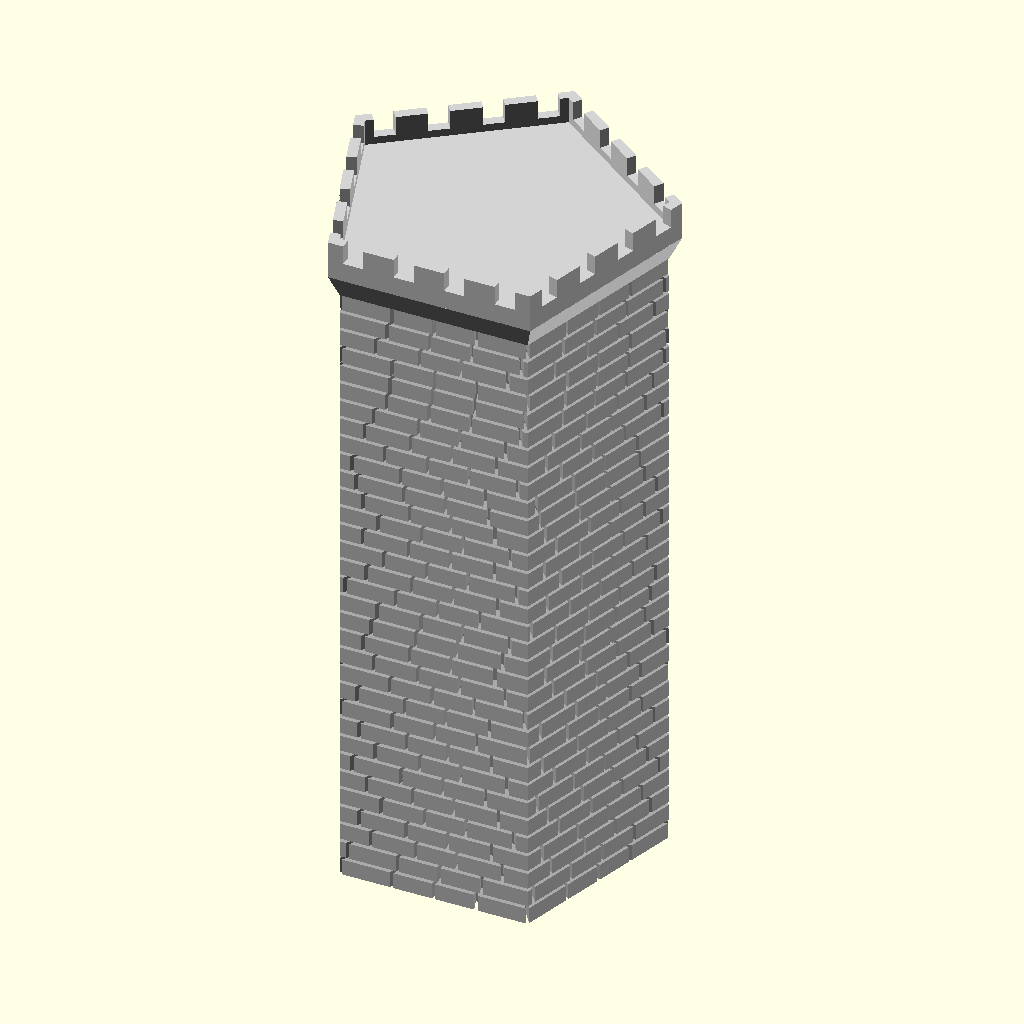
Cell 1 — every parameter at its default value.
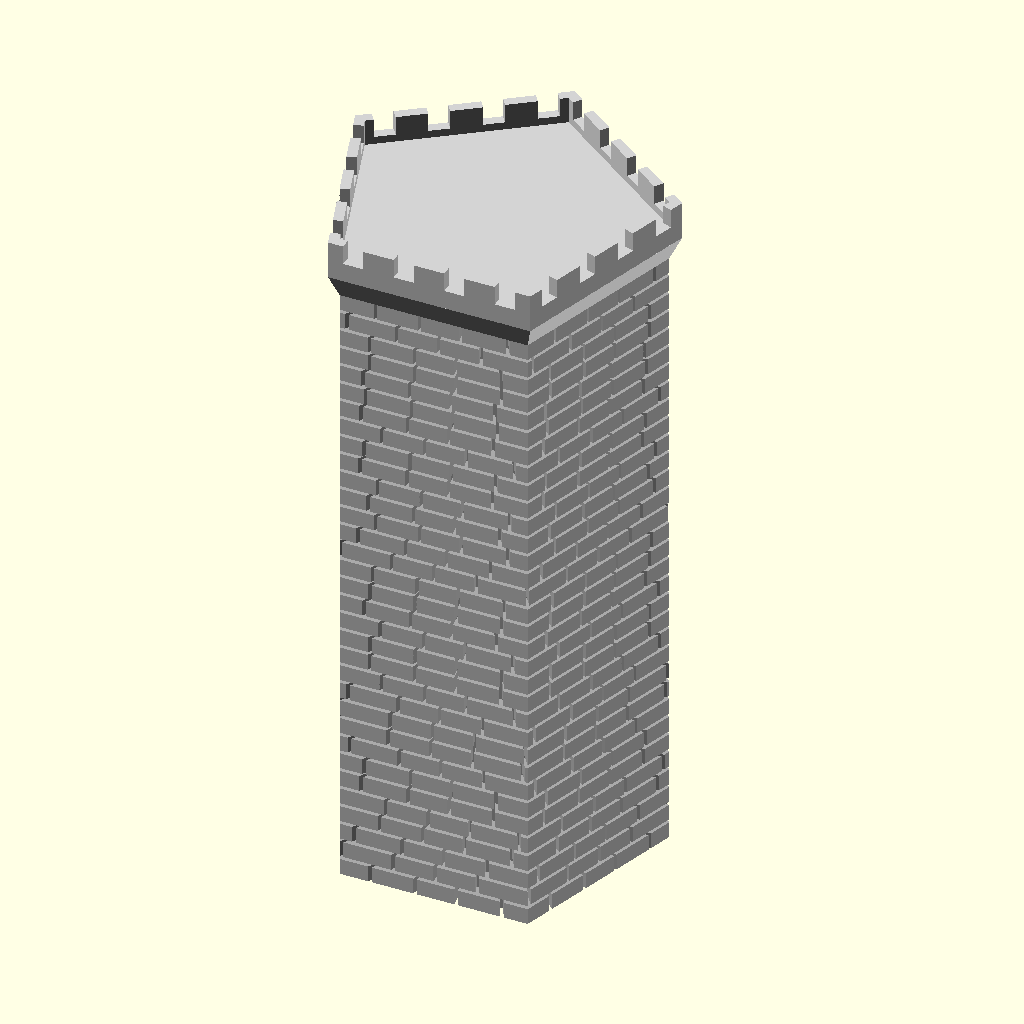
Cell 2: random_seed = 400 (everything else at default).
The same orthographic view direction (rotation 55°, 0°, 25°; colour scheme Cornfield) for every cell, with the view re-fitted per cell, so scale and position can differ between cells.
OpenSCAD source file Dev testing/test wall texture.scad:
/*----------------------------------------------------------------------------*/
/*  Fort Generator v1                                                         */
/*  based on Castle Generator from http://www.thingiverse.com/thing:1612651   */
/*  Created by Ziv Botzer                                                     */
/*  zivbot@gmail.com                                                          */
/*  License: Creative Commons - Attribution - Non-Commercial - Share Alike    */

/*  21.6.2016 First version on Thingiverse                                    */
/*----------------------------------------------------------------------------*/

// preview[view:south east, tilt:top diagonal]

// Master switch for details (windows, decorations...) - keep it off while you calibrate
generate_details = "No"; // [Yes, No]
// Variations - change it for a different results
random_seed = 40; // [1:1:400]
// Should each corner have a tower?
probability_of_towers = 1; // [0:0.1:1]
// Should a tower have turrets?
probability_of_turrets = 0.5; // [0:0.1:1]
// Maximum number of turrets per tower
max_number_of_turrets = 2;  // [0:1:5]

/* [Walls] */
wall_height = 40; // [10:1:140]
wall_diameter = 80; // [20:5:200]
wall_sides = 5; // [4,5,6,8,12,60,0:Random]
wall_thickness = 6; // [4:1:40]

/* [Towers and Turrets] */
// Height (without roof)  (0 = Random)
towers_height = 40;  // [0:1:150]
// Width  (0 = Random)
towers_width = 20; // [0:1:100]
// How many sides/facets for towers
towers_number_of_sides = 0; // [4,5,6,8,12,60,0:Random]
// Towers roof types
towers_roof_type = 0; // [1:Pointed,2:Flat,3:Flat+Point,0:Random]

// Turrets roof types
turrets_roof_type = 0; // [1:Pointed,2:Flat,3:Flat+Point,0:Random]

// Ratio of children turrets to parent (0.1 - very narrow, 0.9 - very wide)
turrets_width_ratio = 0.7; // [0.1:0.1:2]
// Ratio of children turrets to parent (0.1 - very narrow, 0.9 - very wide)
turrets_height_ratio = 0.5; // [0.1:0.1:2]


/* [Decorations] */
//
generate_windows = "Yes"; // [Yes, No]
// Rings, archers slots, etc.
generate_roof_decorations = "Yes"; // [Yes, No]
// Generate corbel decoration beneath turrets?
generate_corbels = "Yes"; // [Yes, No]
// (Extremely geometry intensive!! and not very effective when printing small)
generate_bricks = "No"; // [Yes, No]

/* [Decorations: Windows] */
// How many windows to scatter (1 = everywhere)
window_coverage = 0.15; // [0.02:0.02:1]
// Height of each floor (also determines gate structure)
floor_height = 3; // [1:0.5:20]
// Width of windows (default 2.5)
window_width_base = 1.2; // [1:0.1:10]

/* [Decorations: Bricks] */
// Height of the bricks
brick_height = 1.5; // [1:0.1:3]
// Width of the bricks
brick_horz = 8; // [1:0.5:20]
// Width of mortar between the bricks
brick_space = 0.2; // [0.2:0.1:2]
// Depth of spacing between the bricks !this is an overhang - keep it tiny!
brick_space_depth = 0.1; // [0.1:0.05:1]

/* [Partial Generation] */
// Use to separate STLs for rendering
what_to_generate = 1; // [1:Everything,3:Structures only,4:Roofs only]


/* [Hidden] */

// Pointed roofs - tall or low? 
roof_pointed_ratio = 1.8; // [0.4:0.2:4]


// Symmetry for all other levels !Double complexity!
next_levels_symmetry = "No"; // [Yes, No] 

// Flag poles are more likely to mess up the print than look nice, so they're permanently off
generate_flag_poles = "No"; // [Yes, No]

// More constants
sides_predef=[4,5,6,8,12,60]; // possible number of sides per polygon
$fn = 10; // Basic resolution (hardly affects anything, controlled locally)
overlap = 0.01; // used to make sure union/difference give nice results

roof_flat_extend_ratio = 0.5; // [0.1:0.1:1] // Flat roofs - how wide?
pointed_roof_cone_base_ratio = 0.04; // ratio between inverted base cone of roof, and the cone of roof
roof_deco_spacing_height = 0.25*floor_height; // distance between ring decorations on the roofs
edge_margin_factor = 0.1;

max_roof_types = 3; // 4 allows for dome roofs

// collection of booleans for easier handling
gen_roof_decorations = (generate_roof_decorations == "Yes") && (generate_details == "Yes");
gen_windows = (generate_windows == "Yes") && (generate_details == "Yes");
gen_flag_poles = (generate_flag_poles == "Yes") && (generate_details == "Yes");
gen_corbel_decoration = (generate_corbels == "Yes") && (generate_details == "Yes");
gen_bricks = (generate_bricks == "Yes") && (generate_details == "Yes");

gen_structure = ((what_to_generate == 1) || (what_to_generate == 3));
gen_roofs = ((what_to_generate == 1) || (what_to_generate == 4));

// uncomment to make every rebuild really random:
//random_seed = floor(rands(0,1000,1)[0]); 
//echo(random_seed);




//********************** MAIN *****************************


number_of_towers = (wall_sides <= 8)?wall_sides:8;

brick_height = 1;
brick_horz = 3;
gen_bricks = true;
brick_space = 0.2; // [0.2:0.1:2]
brick_space_depth = 1; // [0.1:0.05:1]

turret_round ( 20, 40, false, wall_sides, 1, 2 );

// walls
*difference() {
    gate_width = 3*floor_height;
    gate_height = 5*floor_height;

    translate([0,0,-overlap])
    union() {
        difference() {
            // walls
            turret_round ( wall_diameter, wall_height, false, wall_sides, 1, 2 );
            
            // negative volume
            if (gen_structure)
            color("Gainsboro")
            translate([0,0,-overlap])
            linear_extrude(200)
            rotate([0,0,correction_angle(wall_sides)])
            circle(d=wall_diameter-2*wall_thickness, $fn=wall_sides);
            
        }
        
        // gate tower
        translate([0,-inradius( wall_diameter, wall_sides ) /2 ])
        union() {
            gate_tower_width = 3*gate_width;
        
            //translate([0,0,-overlap])
            turret_round ( gate_tower_width, 1.4*gate_height, false, 4, 1, 2 );
        
            //translate([0,0,-overlap])
            if (gen_structure)
            rotate([90,0,0])
            translate([0,gate_height/2,0])
            linear_extrude(inradius(gate_tower_width, 4)+2, center=true)
            special_rectangle(gate_width+3, gate_height+3);

        }
        
        // position towers around wall
        rotate([0,0,wall_sides==5?360/10:0])
        for (i = [0:number_of_towers-1])
            if (rands(0,1,1,random_seed+i*5)[0] <= probability_of_towers) {

            n_of_children = (rands(0,1,1,random_seed+i*3)[0] <= probability_of_turrets)?
                            floor(rands(1,max_number_of_turrets-0.01,1,random_seed+i*4)[0]) : 0;
  
            rotate([0,0,i*(360/number_of_towers) + 360/number_of_towers/2 ])
            translate([0,0.97*wall_diameter/2,0])
            rotate([0,0,wall_sides==4?45:0])
            turret_recursive(1, 2,
                            n_of_children,
                            (towers_width==0)?
                                rands(1.1,4.0,1,random_seed*(i+1))[0]*wall_thickness:towers_width, 
                            (towers_height==0)?
                                rands(1.1,2,1,random_seed*(i+1))[0]*wall_height:towers_height, 
                            true, 
                            towers_number_of_sides,
                            random_seed+i*100 );
        }  
    }
    

    // gate inner cut!
    if (gen_structure)
    color("Black")
    translate([0,0,-overlap])
    rotate([90,0,0])
    translate([0,gate_height/2,0])
    linear_extrude(500)
    special_rectangle(gate_width, gate_height);
    
    // trim everything below 0 Z
    if (gen_structure)
    translate([0,0,-50])
    cube([500, 500, 100], center=true);
}


/**************************************************************
   Helper functions
***************************************************************/
function decide_roof_type( t, rseed ) = (t==0)? floor(rands(0,max_roof_types-0.01,1,rseed)[0]+1) : t;

function decide_number_of_sides ( s, rseed ) = (s==0) ? 
        sides_predef[ floor( rands(0,len(sides_predef)-0.01,1,rseed)[0] ) ] : s;

// the correction angle makes sure all polygons (no matter how many sides) align on one side
function correction_angle ( sides ) = (sides==4)?45: (sides==5)?18: (sides==8)?22.5: (sides==12)?15:0;

function decide_dimension ( dim, minimum, random_min, random_max, rseed ) =
     (dim == 0)? round(rands(random_min, random_max, 1, rseed)[0]) : (
     (dim >= minimum )? dim : minimum );

function inradius ( R, sides ) = R * cos( 180 / sides ); // inradius of the polygon shape



/**************************************************************
   Generate turrets with recursive children
***************************************************************/
module turret_recursive ( current_depth, max_recursion, number_children, w, h, main_tower, sides_, rseed ) {
    
    if (current_depth <= max_recursion)
    union() {
        
        // how many sides if this were a main tower
        sides = decide_number_of_sides (sides_, rseed+current_depth );
        
        // decide roof type
        main_tower_roof_type = decide_roof_type (towers_roof_type, rseed+current_depth);
        
        this_roof_type = (main_tower)? main_tower_roof_type : 
            decide_roof_type (turrets_roof_type, rseed+current_depth );
        
        // GENERATE TOWER/TURRET
        turret_round(w, h, !main_tower, sides, roof_pointed_ratio, this_roof_type);
        
        inradius = w * cos( 180 / sides ); 

        if (number_children >= 1)
        for (i = [1:number_children]) {
            r1 = rands(-200,200,1,rseed + i*10 + current_depth*100)[0];
            v1 = inradius*0.6;  // y (offset from center) translation of children
            
            // calc width of children
            cw = w*turrets_width_ratio*turrets_width_ratio;
            t_width = (cw > 0.8*floor_height)?cw:0.8*floor_height; // set a minimum to turrets width
            
            t_height = h*turrets_height_ratio*turrets_height_ratio;
        
            z_transform = rands(2*t_width,1.0*h,1,rseed + i + current_depth)[0];
            
            rotate([0,0, r1 ] )
            translate([0,v1, z_transform])
            turret_recursive(current_depth+1, max_recursion, number_children, t_width, t_height, false, sides_, rseed*i );
            
            if (next_levels_symmetry=="Yes") 
                rotate([0,0, 360-r1 ] )
                translate([0,v1, z_transform])
                turret_recursive(current_depth+1, max_recursion, number_children, t_width, t_height, false, sides_, rseed*i+10 );
        }
    }
}



/**************************************************************
   Generate a complete turret
***************************************************************/
module turret_round ( w, h, generate_bottom, sides, roof_ratio, roof_type_ ) {

    body_height = h;
    roof_height = w*roof_ratio;
    base_height = w*2;
   
    //rotate([0,0,(sides==4)?45:0])
    rotate([0,0,correction_angle(sides)])
    union() {
        
        // roof
        translate([0,0,body_height-overlap])
           turret_roof (w, roof_height, sides, roof_type_);
       
        // body of turret
        if(gen_structure)
        turret_body(w, body_height, sides);

        // under part
        if(gen_structure)
        translate([0,0,overlap])
        if (generate_bottom) {
            color("Gainsboro")
             turret_base(w, base_height, sides);
        }
        
    }
}


/**************************************************************
   Generate turret ROOF according to type
***************************************************************/
module turret_roof ( w, h, sides, rtype ) {

    union() {

        if (rtype == 1) {
            // pointed roof
            if (gen_roofs)
                roof_pointed ( w, h, sides );
        }
        else if (rtype == 2) {
            // flat roof
            if(gen_structure)
                roof_flat (w, 1.3*floor_height, sides);
        }
        else if (rtype == 3) {
            // flat and point
            if(gen_structure) {
                roof_flat (w, 1.1*floor_height, sides);
                translate([0,0,0.5*floor_height-overlap])
                    turret_body ( 0.7*w, floor_height, sides );
            }
            if (gen_roofs)
                translate([0,0,0.5*floor_height + floor_height-2*overlap])
                roof_pointed ( 0.7*w, 0.8*h, sides );
        }
        else if (rtype == 4) {
            // Dome
            if(gen_structure) {
                roof_flat (w, 1.1*floor_height, sides);
                translate([0,0,0.5*floor_height-overlap])
                    turret_body ( 0.7*w, floor_height, sides );
            }
            if (gen_roofs)
                translate([0,0,0.5*floor_height + floor_height-2*overlap])
                roof_dome ( 0.7*w, 0.8*h, sides );
        }
        
    }
}


/**************************************************************
   Generate FLAT ROOF with decorations
***************************************************************/
module roof_flat ( w, h, sides ) {

    roof_bottom_part_height = roof_flat_extend_ratio*floor_height;
    roof_top_part_height = h-roof_bottom_part_height;
    
    roof_top_width = w+roof_flat_extend_ratio*floor_height;
    roof_overhang = (roof_top_width - w);
    
    roof_scale = roof_top_width / w;
    
    shortest_radius = w * cos( 180 / sides ) / 2; 
        // ^-- for polygons with low number of sides, gives the constrained radius
    
    circular_n = (sides <= 12)?sides:12;
    
    correct = correction_angle(sides);
    
    color("LightGrey")
    union() {
        translate([0,0,roof_bottom_part_height-overlap])
        difference() 
        {
            // top part 
            
            linear_extrude(roof_top_part_height)
            circle(d=roof_top_width,$fn=sides);
            
            // emboss center
            translate([0,0,0.3*roof_top_part_height])
            linear_extrude(roof_top_part_height)
            circle(d=w,$fn=sides);
            
            // cut archers slots
            translate([0,0,0.5*roof_top_part_height])
            pattern_around_polygon (roof_top_width, roof_top_part_height, sides, 
                                0, 0,
                               element_max_width=floor_height, 
                               element_height=roof_top_part_height, 
                               extrude_length=5,
                               distribution_ratio=1 )
                square([0.4,1], center=true);
        }

        
        
        // base part with corbels
        difference() {
            linear_extrude(roof_bottom_part_height, scale=roof_scale)
             circle(d=w*1.0,$fn=sides);
        
            if (gen_corbel_decoration)
            translate([0,0,-0.1*roof_bottom_part_height])
            pattern_around_polygon (roof_top_width, roof_bottom_part_height, sides, 
                                    2, 0,
                                    element_max_width=0.7*floor_height, 
                                    element_height=roof_bottom_part_height, 
                                    extrude_length=roof_overhang,
                                    distribution_ratio=1 )
                                    special_rectangle(0.6,1);
        }
    }
}

/**************************************************************
   Generate POINTED ROOF with decorations
***************************************************************/
module roof_pointed ( w, h, sides ) {
    
    roof_inverted_cone_height = h*pointed_roof_cone_base_ratio;
    roof_cone_height = h - roof_inverted_cone_height;


    roof_cone_base_width = w + 2*roof_inverted_cone_height;
    
    roof_tip_scale = (gen_flag_poles)?0.1:0.05;
    
    roof_cone_delta = roof_cone_base_width - roof_cone_base_width*roof_tip_scale;
    
    shortest_radius = w * cos( 180 / sides ) / 2; 
        // ^-- for polygons with low number of sides, gives the constrained radius

    union() {
        // roof cone
        color("OrangeRed")
        translate([0,0,roof_inverted_cone_height-overlap])
          linear_extrude(roof_cone_height, scale=roof_tip_scale)
          circle(d = roof_cone_base_width, $fn=sides);

        // up-side-down cone below roof cone
        color("OrangeRed")
        linear_extrude(roof_inverted_cone_height, scale=roof_cone_base_width/w)
          circle(d = w, $fn=sides); 



        // generate decos
       color("OrangeRed") 
        if (gen_roof_decorations) {

            translate([0,0,roof_inverted_cone_height]) {
                

                // small roofs around base of roof
                translate([0,0,overlap])
                intersection() {
                    pattern_around_polygon ( 0.95*roof_cone_base_width,
                                    window_width_base, sides, 
                                    0.05*roof_cone_base_width,
                                    0, // vertical margin
                                    element_max_width=window_width_base, 
                                   element_height=window_width_base, 
                                   extrude_length=0.5*roof_cone_base_width,
                                   distribution_ratio=1 )
                        special_rectangle(0.8,1);

                    translate([0,0,-overlap])
                    linear_extrude(window_width_base*2)
                    circle(d=roof_cone_base_width-overlap, $fn=sides);
                }
               
                // round horz rails along roof
                rail_spacing = 2*roof_deco_spacing_height;
                how_many_rows =  floor( roof_cone_height / rail_spacing);
                if (how_many_rows>1) {
                    rail_spacing2 = roof_cone_height / how_many_rows;
                    rail_height = 0.1*rail_spacing2;
                
                    color("Maroon")
                    for (i = [1:how_many_rows-1]) {
                        translate([0,0,i*rail_spacing2])
                            linear_extrude(rail_height)
                            circle(d = roof_cone_base_width-i*(roof_cone_delta/how_many_rows), $fn=sides);
                    }
                }
                
                
                // flag poles
                if (gen_flag_poles) {
                    translate([0,0,0.7*roof_cone_height]) {
                        color("DarkGoldenrod")
                        linear_extrude(0.3*roof_cone_height + 1.5*floor_height, scale=0.5)
                        circle(d=0.8, $fn=20);
                        
                        
                        /*
                        // actual flags are not printable without cursed supports...
                        color("White")
                        translate([0,-0.05,5])
                        cube([4,0.1,0.7]);
                        */
                    }
                }
                
            }
        }
    }

}


/**************************************************************
   Generate turret BODY with decorations
***************************************************************/
module turret_body ( w, h, sides ) {

    difference () {
        color("LightGrey")
        linear_extrude(h, convexity = 2) circle (d=w, $fn=sides);
        
        // _____Generate windows______
        color([0.3,0.3,0.3])
        if (gen_windows) 
            pattern_around_polygon (w, h, sides, 
                                    edge_margin_factor*w,
                                    edge_margin_factor*h,
                                    window_width_base,
                                    floor_height,
                                    0.2*w,
                                    window_coverage )
                scale([0.8,1/4,1])
                special_rectangle(0.8,3);

        
        // _____Generate brick pattern______
        color("DarkGray")
        if (gen_bricks) {
            
            how_many_rows =  floor( (h-brick_space) / (brick_height+brick_space));
            brick_height2 = (h-((how_many_rows-1)*brick_space)) / how_many_rows;
            
            how_many_cols = floor(w*3.1416/brick_horz);
            bricks_angle = 360/how_many_cols;

            // create the horizontal slots between the rows of bricks
            for (i = [1: 1:how_many_rows-1] ) {
                translate([0,0,i*(brick_height2+brick_space)-brick_space]) {
                        linear_extrude(brick_space,false) {
                        difference () {
                            circle(d = w*1.5, $fn=sides);
                            circle(d = w-brick_space_depth*2, $fn=sides);
                        }
                    }
                }
                
            }
            
            // create the vertical slots between the columns of bricks + random rotation
            difference () {
                union()
                for(vi = [0:how_many_rows-1]) {
                    rand_rotate = rands(0,1,1)[0];
                    translate([0,0,brick_height2/2+vi*(brick_height2+brick_space)])
                    for (i = [0: 1:(how_many_cols/2)-1] ) {
                        rotate([0,0,(i+rand_rotate)*bricks_angle])
                        color ("DimGray")
                        cube([brick_space, 1.1*w, brick_height2+0.2], center=true);
                    }
                }
                
                translate([0,0,-0.5])
                linear_extrude(h+1) circle (d=w-brick_space_depth*2, $fn=sides);
            }
        }
        
    }    
    
}


/**************************************************************
   Generate turret BASE with decorations
***************************************************************/
module turret_base ( w, h, sides ) {

    circular_n = (sides <= 6)?sides:6;
    shortest_radius = w * cos( 180 / sides ) / 2; 
    
    correct = correction_angle(sides);
    
    color("Gainsboro")
    rotate([0,0,(sides==4)?-45:0]) // fix square alignment
    union () {
        // inverted cone
        translate([0,-w/2,0])
        rotate([180,0,0])
        linear_extrude(height = h, scale=0.1, convexity = 3)
        translate([0, -w/2, 0])
        rotate([0,0,(sides==4)?45:0]) // fix square alignment
         difference() {
             
             circle(d = w, $fn=sides);
         
             if (gen_corbel_decoration) {
                rotate([0,0,correct])
                for (i = [0:circular_n-1]){
                    d_ = 0.5*3.1416*w/circular_n;
                    rotate([0,0, i*(360/circular_n) ])
                    translate([0,1.1*shortest_radius,0])
                    circle(d=d_, $fn=sides*4);
                }
            }
         }
         
        if (gen_corbel_decoration) {
            translate([0,-w/4,0])
            rotate([180,0,0])
             linear_extrude(height = h/2, scale=0.1, convexity = 3)
             translate([0, -w/4, 0])
             rotate([0,0,(sides==4)?45:0])
             circle(d = w, $fn=sides);
         }
        
   }
}

/**************************************************************
   Generate rectangle with pointed 45deg tip (for windows and other decorations)
***************************************************************/
module special_rectangle (w, h) {
    // if h is too small its ignored
    // ^-- thats not good behaviour, leading to misalignment <<<<
    offs = sqrt(2*pow(w/2,2));
    rotate([180,0,0])
    translate([0,-h/2,0])
    union() {
        hull() {
            translate([0,offs/2,0])
            rotate([0,0,45])
            square(w/2,center=true);

            difference() {
                translate([0,offs,0])
                circle(d=w, $fn=20);
                
                // substract for half circle
                translate([0,offs+w/2,0])
                square([w*1.1,w],center=true);
            }
        }
        if (h > offs)
                translate([0,offs+(h-offs)/2,0])
                square([w,h-offs],center=true);
    }
}


/**************************************************************
   module for distributing elements along floors, sides and per each facet
***************************************************************/
module pattern_around_polygon (w, h, sides, 
            width_padding, height_padding,
            element_max_width, element_height, 
            extrude_length, distribution_ratio) {
// distribute child geometry along sides of defined polygon (w,h,sides)
// size of 2D element given should be 1X1 to completely fill the grid, or smaller for partial.

    h2 = h-height_padding;

    vertical_n = floor(h2/element_height); // how many rows of elements
    element_height2 = h2/vertical_n;

    // treat circular as (diameter/element_width) sided
    circular_n = (sides > 12)? floor(w*3.1415/(element_max_width)): sides; 

    ww = w*sin(180/circular_n); // facet width calculated per circular_n
    element_width = (ww<element_max_width)?ww:element_max_width; // limit window width

    // for circular only one element per facet
    side_length = w*sin(180/sides)-width_padding;
    elements_per_facet = (sides <= 12) ?
                floor ( side_length / element_width ) : 1;
    
    element_width2 = (sides <= 12) ?
                side_length / elements_per_facet : element_width;
    
    inradius = w * cos( 180 / sides ); // inradius of the polygon shape
    
    delta_per_facet = 0.5*(elements_per_facet-1) * element_width2;
    
    rotate([0,0,correction_angle(sides)])
    for (a=[1:1:vertical_n]) // per each floor
    for (b=[0:1:circular_n]) {   // per each side
        for (c=[0:1:elements_per_facet-1]) // per each facet with multiple windows
        if (rands(0,1,1)[0] <= distribution_ratio)
        rotate([0,0,b*360/circular_n])
        translate([-delta_per_facet + c*element_width2,0,0])
        translate([0,inradius/2,(a-0.5)*(h2/vertical_n) + height_padding/2]) {
            union() {
                rotate([90,0,0]) {
                    linear_extrude(extrude_length,center=true)
                    scale([element_width2, element_height2])
                    children(0);
                }
            }
        }
    }
}


// And they lived happily ever after...
Customizer parameters (derived from the source; name, type, default, range or options):
generate_details: string, default "No", options "Yes", "No"
random_seed: number, default 40, range 1 to 400, step 1
probability_of_towers: number, default 1, range 0 to 1, step 0.1
probability_of_turrets: number, default 0.5, range 0 to 1, step 0.1
max_number_of_turrets: number, default 2, range 0 to 5, step 1
wall_height: number, default 40, range 10 to 140, step 1
wall_diameter: number, default 80, range 20 to 200, step 5
wall_sides: number, default 5, options 4, 5, 6, 8, 12, 60, 0
wall_thickness: number, default 6, range 4 to 40, step 1
towers_height: number, default 40, range 0 to 150, step 1
towers_width: number, default 20, range 0 to 100, step 1
towers_number_of_sides: number, default 0, options 4, 5, 6, 8, 12, 60, 0
towers_roof_type: number, default 0, options 1, 2, 3, 0
turrets_roof_type: number, default 0, options 1, 2, 3, 0
turrets_width_ratio: number, default 0.7, range 0.1 to 2, step 0.1
turrets_height_ratio: number, default 0.5, range 0.1 to 2, step 0.1
generate_windows: string, default "Yes", options "Yes", "No"
generate_roof_decorations: string, default "Yes", options "Yes", "No"
generate_corbels: string, default "Yes", options "Yes", "No"
generate_bricks: string, default "No", options "Yes", "No"
window_coverage: number, default 0.15, range 0.02 to 1, step 0.02
floor_height: number, default 3, range 1 to 20, step 0.5
window_width_base: number, default 1.2, range 1 to 10, step 0.1
what_to_generate: number, default 1, options 1, 3, 4
